Photos from the image-classification dataset "processed" in the GitHub repository chahoseong/banana-classifier. Its 4 classes are: dispose, overripe, ripe, unripe.

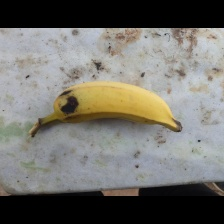
Label: ripe

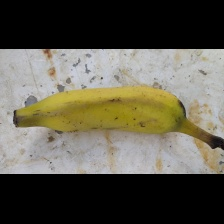
Label: ripe

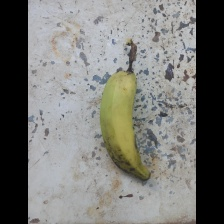
Label: unripe

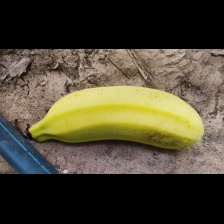
Label: ripe

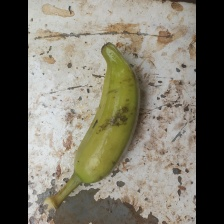
Label: unripe

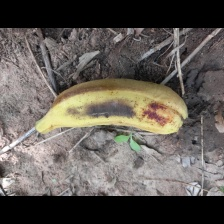
Label: dispose
